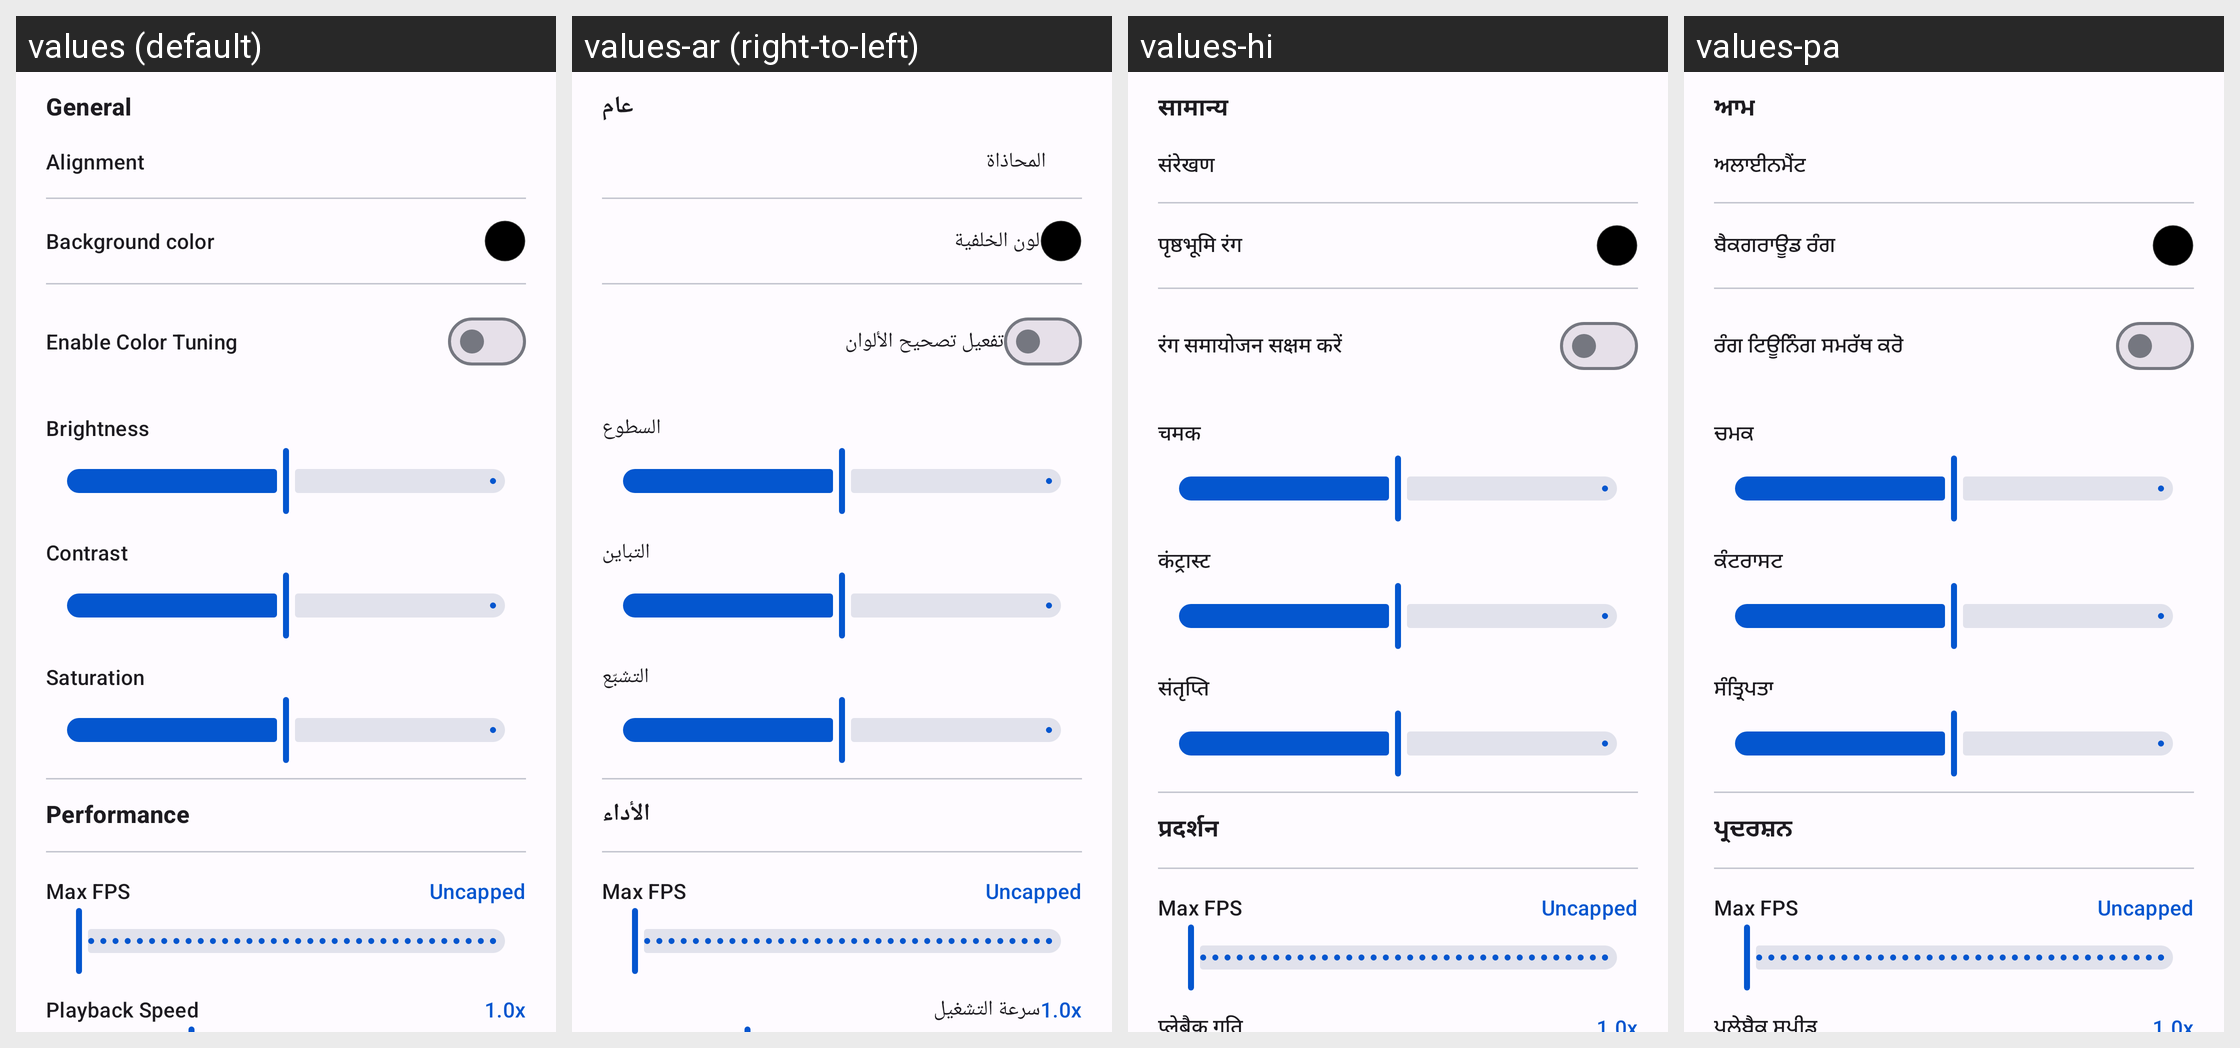

The Android screen above is rendered under several locales of the same app. Produce the string resources it draws, with the default and per-locale values.
Android screen res/layout/fragment_ed_unified.xml rendered under 4 locales, left to right: values (default), values-ar (right-to-left), values-hi, values-pa. Device: Nexus 5 (rendered at 1080×1920; each locale shown at half size, 540×960, under a caption strip naming it); theme AppTheme.
Other locales in the repository, not shown: values-de, values-es, values-fr, values-id, values-it, values-ja, values-ko, values-pt, values-ru, values-tr, values-zh-rCN, values-zh-rHK, values-zh-rTW.
Strings drawn on this screen, with the default value and each locale's value (text and hints the layout hard-codes, and strings that could not be matched under every locale, appear in the picture but are not listed):

lw_section_general
  values: General
  values-ar: عام
  values-hi: सामान्य
  values-pa: ਆਮ

lw_alignment
  values: Alignment
  values-ar: المحاذاة
  values-hi: संरेखण
  values-pa: ਅਲਾਈਨਮੈਂਟ

lw_bg_color
  values: Background color
  values-ar: لون الخلفية
  values-hi: पृष्ठभूमि रंग
  values-pa: ਬੈਕਗਰਾਊਂਡ ਰੰਗ

lw_cc_enable
  values: Enable Color Tuning
  values-ar: تفعيل تصحيح الألوان
  values-hi: रंग समायोजन सक्षम करें
  values-pa: ਰੰਗ ਟਿਊਨਿੰਗ ਸਮਰੱਥ ਕਰੋ

lw_brightness
  values: Brightness
  values-ar: السطوع
  values-hi: चमक
  values-pa: ਚਮਕ

lw_contrast
  values: Contrast
  values-ar: التباين
  values-hi: कंट्रास्ट
  values-pa: ਕੰਟਰਾਸਟ

lw_saturation
  values: Saturation
  values-ar: التشبّع
  values-hi: संतृप्ति
  values-pa: ਸੰਤ੍ਰਿਪਤਾ

lw_performance_section
  values: Performance
  values-ar: الأداء
  values-hi: प्रदर्शन
  values-pa: ਪ੍ਰਦਰਸ਼ਨ

lw_max_fps
  values: Max FPS
  values-ar: Max FPS  [not translated; the default value is used]
  values-hi: Max FPS  [not translated; the default value is used]
  values-pa: Max FPS  [not translated; the default value is used]

lw_max_fps_uncapped
  values: Uncapped
  values-ar: Uncapped  [not translated; the default value is used]
  values-hi: Uncapped  [not translated; the default value is used]
  values-pa: Uncapped  [not translated; the default value is used]

lw_playback_speed
  values: Playback Speed
  values-ar: سرعة التشغيل
  values-hi: प्लेबैक गति
  values-pa: ਪਲੇਬੈਕ ਸਪੀਡ
